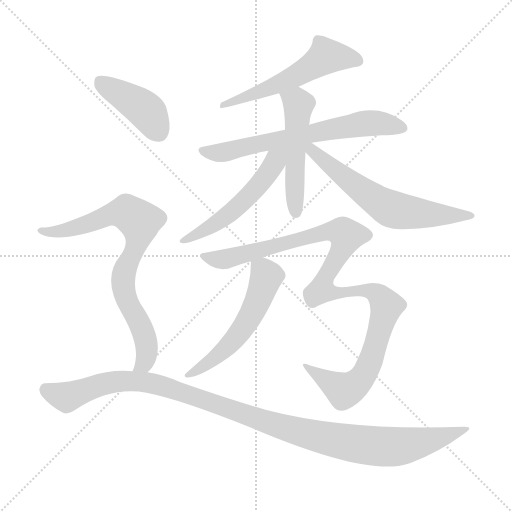
t = 0.00 s
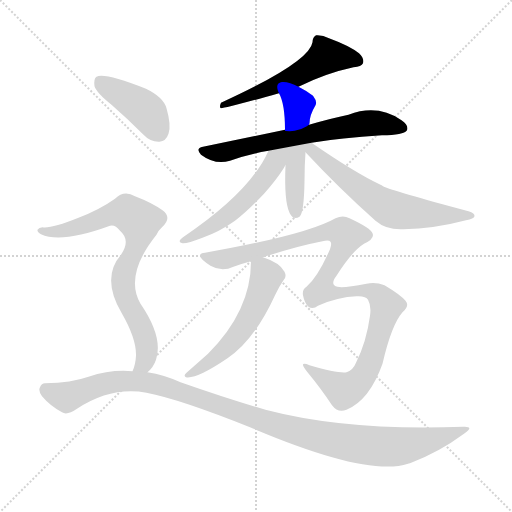
t = 1.61 s
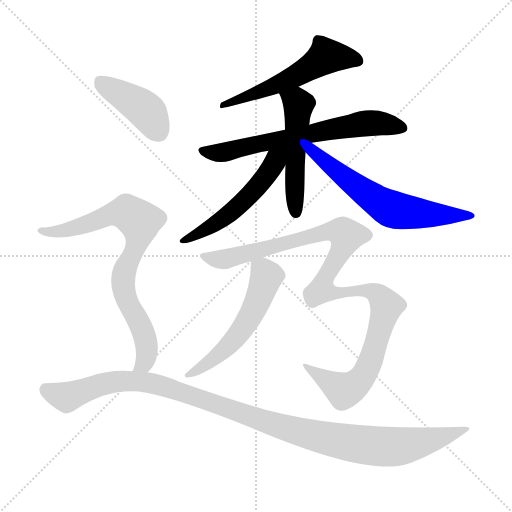
t = 3.22 s
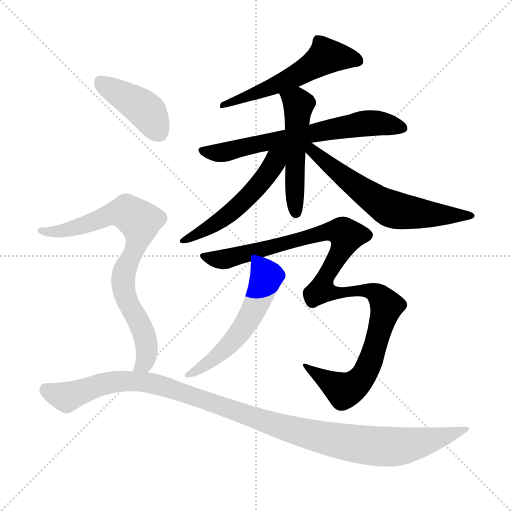
t = 4.83 s
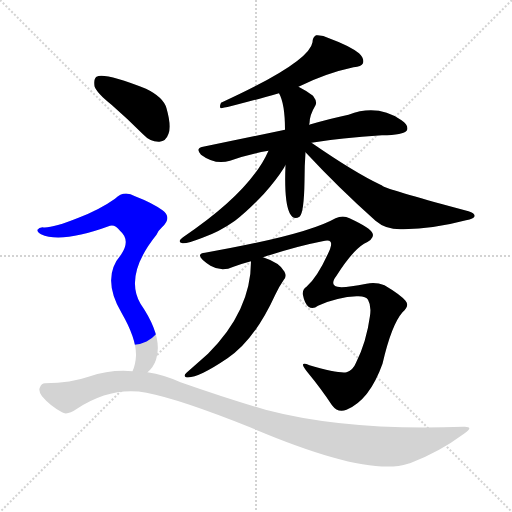
t = 6.44 s
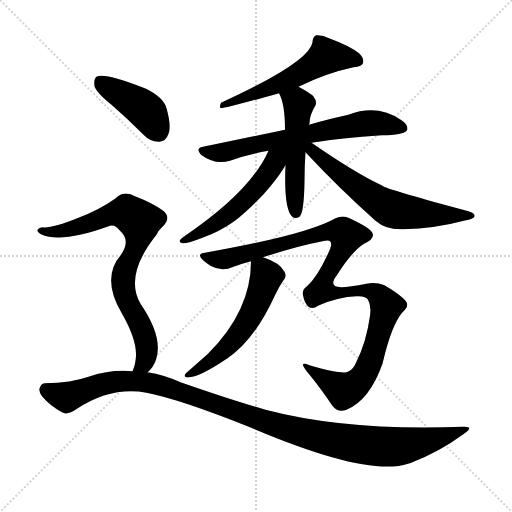
t = 8.05 s

The animated SVG that drew these frames (rendered in a browser with its animation timeline set to each time). Animation: 10 CSS @keyframes rules; one cycle of 8.05 s.

<svg version="1.1" viewBox="0 0 1024 1024" xmlns="http://www.w3.org/2000/svg">
  <g stroke="lightgray" stroke-dasharray="1,1" stroke-width="1" transform="scale(4, 4)">
    <line x1="0" y1="0" x2="256" y2="256"></line>
    <line x1="256" y1="0" x2="0" y2="256"></line>
    <line x1="128" y1="0" x2="128" y2="256"></line>
    <line x1="0" y1="128" x2="256" y2="128"></line>
  </g>
<g transform="scale(1, -1) translate(0, -900)">
   <style type="text/css">
    @keyframes keyframes0 {
      from {
       stroke: blue;
       stroke-dashoffset: 555;
       stroke-width: 128;
       }
       64% {
       animation-timing-function: step-end;
       stroke: blue;
       stroke-dashoffset: 0;
       stroke-width: 128;
       }
       to {
       stroke: black;
       stroke-width: 1024;
       }
       }
       #make-me-a-hanzi-animation-0 {
         animation: keyframes0 0.701660s both;
         animation-delay: 0.000000s;
         animation-timing-function: linear;
       }
    @keyframes keyframes1 {
      from {
       stroke: blue;
       stroke-dashoffset: 665;
       stroke-width: 128;
       }
       68% {
       animation-timing-function: step-end;
       stroke: blue;
       stroke-dashoffset: 0;
       stroke-width: 128;
       }
       to {
       stroke: black;
       stroke-width: 1024;
       }
       }
       #make-me-a-hanzi-animation-1 {
         animation: keyframes1 0.791178s both;
         animation-delay: 0.701660s;
         animation-timing-function: linear;
       }
    @keyframes keyframes2 {
      from {
       stroke: blue;
       stroke-dashoffset: 509;
       stroke-width: 128;
       }
       62% {
       animation-timing-function: step-end;
       stroke: blue;
       stroke-dashoffset: 0;
       stroke-width: 128;
       }
       to {
       stroke: black;
       stroke-width: 1024;
       }
       }
       #make-me-a-hanzi-animation-2 {
         animation: keyframes2 0.664225s both;
         animation-delay: 1.492839s;
         animation-timing-function: linear;
       }
    @keyframes keyframes3 {
      from {
       stroke: blue;
       stroke-dashoffset: 526;
       stroke-width: 128;
       }
       63% {
       animation-timing-function: step-end;
       stroke: blue;
       stroke-dashoffset: 0;
       stroke-width: 128;
       }
       to {
       stroke: black;
       stroke-width: 1024;
       }
       }
       #make-me-a-hanzi-animation-3 {
         animation: keyframes3 0.678060s both;
         animation-delay: 2.157064s;
         animation-timing-function: linear;
       }
    @keyframes keyframes4 {
      from {
       stroke: blue;
       stroke-dashoffset: 622;
       stroke-width: 128;
       }
       67% {
       animation-timing-function: step-end;
       stroke: blue;
       stroke-dashoffset: 0;
       stroke-width: 128;
       }
       to {
       stroke: black;
       stroke-width: 1024;
       }
       }
       #make-me-a-hanzi-animation-4 {
         animation: keyframes4 0.756185s both;
         animation-delay: 2.835124s;
         animation-timing-function: linear;
       }
    @keyframes keyframes5 {
      from {
       stroke: blue;
       stroke-dashoffset: 1085;
       stroke-width: 128;
       }
       78% {
       animation-timing-function: step-end;
       stroke: blue;
       stroke-dashoffset: 0;
       stroke-width: 128;
       }
       to {
       stroke: black;
       stroke-width: 1024;
       }
       }
       #make-me-a-hanzi-animation-5 {
         animation: keyframes5 1.132975s both;
         animation-delay: 3.591309s;
         animation-timing-function: linear;
       }
    @keyframes keyframes6 {
      from {
       stroke: blue;
       stroke-dashoffset: 548;
       stroke-width: 128;
       }
       64% {
       animation-timing-function: step-end;
       stroke: blue;
       stroke-dashoffset: 0;
       stroke-width: 128;
       }
       to {
       stroke: black;
       stroke-width: 1024;
       }
       }
       #make-me-a-hanzi-animation-6 {
         animation: keyframes6 0.695964s both;
         animation-delay: 4.724284s;
         animation-timing-function: linear;
       }
    @keyframes keyframes7 {
      from {
       stroke: blue;
       stroke-dashoffset: 416;
       stroke-width: 128;
       }
       58% {
       animation-timing-function: step-end;
       stroke: blue;
       stroke-dashoffset: 0;
       stroke-width: 128;
       }
       to {
       stroke: black;
       stroke-width: 1024;
       }
       }
       #make-me-a-hanzi-animation-7 {
         animation: keyframes7 0.588542s both;
         animation-delay: 5.420247s;
         animation-timing-function: linear;
       }
    @keyframes keyframes8 {
      from {
       stroke: blue;
       stroke-dashoffset: 784;
       stroke-width: 128;
       }
       72% {
       animation-timing-function: step-end;
       stroke: blue;
       stroke-dashoffset: 0;
       stroke-width: 128;
       }
       to {
       stroke: black;
       stroke-width: 1024;
       }
       }
       #make-me-a-hanzi-animation-8 {
         animation: keyframes8 0.888021s both;
         animation-delay: 6.008789s;
         animation-timing-function: linear;
       }
    @keyframes keyframes9 {
      from {
       stroke: blue;
       stroke-dashoffset: 1110;
       stroke-width: 128;
       }
       78% {
       animation-timing-function: step-end;
       stroke: blue;
       stroke-dashoffset: 0;
       stroke-width: 128;
       }
       to {
       stroke: black;
       stroke-width: 1024;
       }
       }
       #make-me-a-hanzi-animation-9 {
         animation: keyframes9 1.153320s both;
         animation-delay: 6.896810s;
         animation-timing-function: linear;
       }
</style>
<path d="M 597.0 726.5 Q 651.0 753.5 707.0 765.5 Q 723.0 766.5 726.0 773.5 Q 729.0 783.5 718.0 793.5 Q 699.0 808.5 658.0 823.5 Q 645.0 830.5 632.0 829.5 Q 625.0 825.5 625.0 815.5 Q 619.0 775.5 442.0 694.5 Q 438.0 685.5 442.0 683.5 Q 451.0 683.5 558.0 713.5 L 597.0 726.5 Z" fill="lightgray"></path> 
<path d="M 623.0 614.5 Q 681.0 624.5 764.0 629.5 Q 807.0 629.5 814.0 639.5 Q 818.0 649.5 803.0 659.5 Q 755.0 692.5 697.0 670.5 Q 663.0 663.5 618.0 650.5 L 570.0 640.5 Q 494.0 624.5 406.0 606.5 Q 390.0 603.5 402.0 590.5 Q 430.0 569.5 460.0 578.5 Q 496.0 591.5 537.0 598.5 L 623.0 614.5 Z" fill="lightgray"></path> 
<path d="M 618.0 650.5 Q 618.0 651.5 619.0 653.5 Q 619.0 669.5 631.0 689.5 Q 635.0 696.5 626.0 708.5 Q 613.0 718.5 597.0 726.5 C 570.0 740.5 545.0 740.5 558.0 713.5 Q 570.0 692.5 570.0 640.5 L 571.0 569.5 Q 568.0 497.5 579.0 474.5 L 580.0 472.5 Q 587.0 459.5 599.0 466.5 Q 608.0 473.5 609.0 537.5 Q 609.0 568.5 611.0 595.5 L 618.0 650.5 Z" fill="lightgray"></path> 
<path d="M 537.0 598.5 Q 501.0 516.5 366.0 425.5 Q 353.0 415.5 365.0 413.5 Q 374.0 412.5 405.0 424.5 Q 439.0 436.5 470.0 458.5 Q 497.0 479.5 528.0 512.5 Q 553.0 540.5 568.0 564.5 Q 569.0 567.5 571.0 569.5 C 597.0 611.5 557.0 641.5 537.0 598.5 Z" fill="lightgray"></path> 
<path d="M 611.0 595.5 Q 678.0 523.5 751.0 458.5 Q 773.0 439.5 807.0 441.5 Q 868.0 442.5 932.0 459.5 Q 948.0 462.5 949.0 467.5 Q 950.0 473.5 937.0 477.5 Q 787.0 517.5 766.0 527.5 Q 763.0 530.5 761.0 530.5 Q 710.0 554.5 623.0 614.5 C 598.0 631.5 591.0 617.5 611.0 595.5 Z" fill="lightgray"></path> 
<path d="M 526.0 385.5 Q 593.0 407.5 645.0 417.5 Q 658.0 420.5 661.0 416.5 Q 664.0 412.5 660.0 401.5 Q 636.0 346.5 613.0 326.5 Q 604.0 320.5 606.0 309.5 Q 609.0 293.5 617.0 286.5 Q 626.0 280.5 636.0 288.5 Q 676.0 306.5 713.0 307.5 Q 732.0 308.5 736.0 300.5 Q 743.0 288.5 740.0 268.5 Q 733.0 216.5 712.0 174.5 Q 706.0 159.5 693.0 155.5 Q 678.0 152.5 619.0 169.5 Q 595.0 179.5 615.0 155.5 Q 643.0 121.5 664.0 89.5 Q 676.0 73.5 693.0 80.5 Q 739.0 99.5 765.0 172.5 Q 783.0 250.5 805.0 275.5 Q 820.0 288.5 811.0 298.5 Q 801.0 310.5 769.0 329.5 Q 751.0 336.5 733.0 332.5 Q 687.0 323.5 675.0 326.5 Q 659.0 330.5 673.0 348.5 Q 704.0 397.5 728.0 412.5 Q 750.0 422.5 745.0 433.5 Q 742.0 443.5 699.0 463.5 Q 686.0 470.5 671.0 463.5 Q 614.0 430.5 410.0 394.5 Q 401.0 394.5 400.0 389.5 Q 399.0 382.5 421.0 368.5 Q 443.0 355.5 467.0 366.5 Q 483.0 372.5 502.0 377.5 L 526.0 385.5 Z" fill="lightgray"></path> 
<path d="M 502.0 377.5 Q 502.0 278.5 416.0 192.5 Q 398.0 176.5 373.0 154.5 Q 366.0 148.5 372.0 145.5 Q 393.0 141.5 455.0 183.5 Q 509.0 219.5 551.0 311.5 Q 558.0 326.5 567.0 339.5 Q 574.0 346.5 569.0 356.5 Q 560.0 374.5 526.0 385.5 C 502.0 393.5 502.0 393.5 502.0 377.5 Z" fill="lightgray"></path> 
<path d="M 223.0 690.5 Q 254.0 663.5 286.0 631.5 Q 301.0 615.5 319.0 616.5 Q 332.0 617.5 337.0 632.5 Q 343.0 648.5 333.0 683.5 Q 327.0 705.5 292.0 722.5 Q 208.0 755.5 193.0 746.5 Q 187.0 742.5 189.0 727.5 Q 193.0 714.5 223.0 690.5 Z" fill="lightgray"></path> 
<path d="M 295.0 155.5 Q 307.0 165.5 312.0 180.5 Q 327.0 225.5 281.0 292.5 Q 248.0 349.5 313.0 430.5 Q 317.0 439.5 324.0 445.5 Q 345.0 464.5 325.0 479.5 Q 304.0 494.5 270.0 507.5 Q 248.0 520.5 230.0 502.5 Q 199.0 480.5 157.0 464.5 Q 102.0 442.5 85.0 445.5 Q 78.0 445.5 75.0 440.5 Q 74.0 436.5 82.0 431.5 Q 122.0 412.5 220.0 448.5 Q 230.0 451.5 240.0 438.5 Q 262.0 419.5 242.0 390.5 Q 202.0 344.5 243.0 274.5 Q 273.0 222.5 272.0 188.5 Q 271.0 170.5 265.0 157.5 C 256.0 128.5 275.0 132.5 295.0 155.5 Z" fill="lightgray"></path> 
<path d="M 265.0 157.5 Q 222.0 161.5 177.0 146.5 Q 143.0 134.5 90.0 133.5 Q 83.0 133.5 80.0 125.5 Q 76.0 118.5 84.0 107.5 Q 100.0 88.5 124.0 75.5 Q 134.0 68.5 154.0 82.5 Q 223.0 127.5 293.0 114.5 Q 360.0 101.5 500.0 45.5 Q 735.0 -54.5 816.0 -27.5 Q 817.0 -26.5 820.0 -26.5 Q 878.0 -4.5 928.0 32.5 Q 950.0 47.5 927.0 46.5 Q 695.0 37.5 531.0 80.5 Q 455.0 102.5 361.0 135.5 Q 328.0 150.5 295.0 155.5 L 265.0 157.5 Z" fill="lightgray"></path> 
      <clipPath id="make-me-a-hanzi-clip-0">
      <path d="M 597.0 726.5 Q 651.0 753.5 707.0 765.5 Q 723.0 766.5 726.0 773.5 Q 729.0 783.5 718.0 793.5 Q 699.0 808.5 658.0 823.5 Q 645.0 830.5 632.0 829.5 Q 625.0 825.5 625.0 815.5 Q 619.0 775.5 442.0 694.5 Q 438.0 685.5 442.0 683.5 Q 451.0 683.5 558.0 713.5 L 597.0 726.5 Z" fill="lightgray"></path>
      </clipPath>
      <path clip-path="url(#make-me-a-hanzi-clip-0)" d="M 716.0 778.5 L 652.0 787.5 L 542.0 723.5 L 467.0 696.5 L 455.0 698.5 L 443.0 689.5 " fill="none" id="make-me-a-hanzi-animation-0" stroke-dasharray="427 854" stroke-linecap="round"></path>

      <clipPath id="make-me-a-hanzi-clip-1">
      <path d="M 623.0 614.5 Q 681.0 624.5 764.0 629.5 Q 807.0 629.5 814.0 639.5 Q 818.0 649.5 803.0 659.5 Q 755.0 692.5 697.0 670.5 Q 663.0 663.5 618.0 650.5 L 570.0 640.5 Q 494.0 624.5 406.0 606.5 Q 390.0 603.5 402.0 590.5 Q 430.0 569.5 460.0 578.5 Q 496.0 591.5 537.0 598.5 L 623.0 614.5 Z" fill="lightgray"></path>
      </clipPath>
      <path clip-path="url(#make-me-a-hanzi-clip-1)" d="M 405.0 598.5 L 439.0 593.5 L 726.0 652.5 L 762.0 653.5 L 806.0 643.5 " fill="none" id="make-me-a-hanzi-animation-1" stroke-dasharray="537 1074" stroke-linecap="round"></path>

      <clipPath id="make-me-a-hanzi-clip-2">
      <path d="M 618.0 650.5 Q 618.0 651.5 619.0 653.5 Q 619.0 669.5 631.0 689.5 Q 635.0 696.5 626.0 708.5 Q 613.0 718.5 597.0 726.5 C 570.0 740.5 545.0 740.5 558.0 713.5 Q 570.0 692.5 570.0 640.5 L 571.0 569.5 Q 568.0 497.5 579.0 474.5 L 580.0 472.5 Q 587.0 459.5 599.0 466.5 Q 608.0 473.5 609.0 537.5 Q 609.0 568.5 611.0 595.5 L 618.0 650.5 Z" fill="lightgray"></path>
      </clipPath>
      <path clip-path="url(#make-me-a-hanzi-clip-2)" d="M 566.0 711.5 L 596.0 689.5 L 588.0 537.5 L 592.0 474.5 " fill="none" id="make-me-a-hanzi-animation-2" stroke-dasharray="381 762" stroke-linecap="round"></path>

      <clipPath id="make-me-a-hanzi-clip-3">
      <path d="M 537.0 598.5 Q 501.0 516.5 366.0 425.5 Q 353.0 415.5 365.0 413.5 Q 374.0 412.5 405.0 424.5 Q 439.0 436.5 470.0 458.5 Q 497.0 479.5 528.0 512.5 Q 553.0 540.5 568.0 564.5 Q 569.0 567.5 571.0 569.5 C 597.0 611.5 557.0 641.5 537.0 598.5 Z" fill="lightgray"></path>
      </clipPath>
      <path clip-path="url(#make-me-a-hanzi-clip-3)" d="M 566.0 598.5 L 525.0 539.5 L 464.0 476.5 L 369.0 419.5 " fill="none" id="make-me-a-hanzi-animation-3" stroke-dasharray="398 796" stroke-linecap="round"></path>

      <clipPath id="make-me-a-hanzi-clip-4">
      <path d="M 611.0 595.5 Q 678.0 523.5 751.0 458.5 Q 773.0 439.5 807.0 441.5 Q 868.0 442.5 932.0 459.5 Q 948.0 462.5 949.0 467.5 Q 950.0 473.5 937.0 477.5 Q 787.0 517.5 766.0 527.5 Q 763.0 530.5 761.0 530.5 Q 710.0 554.5 623.0 614.5 C 598.0 631.5 591.0 617.5 611.0 595.5 Z" fill="lightgray"></path>
      </clipPath>
      <path clip-path="url(#make-me-a-hanzi-clip-4)" d="M 619.0 607.5 L 683.0 549.5 L 784.0 481.5 L 828.0 473.5 L 941.0 470.5 " fill="none" id="make-me-a-hanzi-animation-4" stroke-dasharray="494 988" stroke-linecap="round"></path>

      <clipPath id="make-me-a-hanzi-clip-5">
      <path d="M 526.0 385.5 Q 593.0 407.5 645.0 417.5 Q 658.0 420.5 661.0 416.5 Q 664.0 412.5 660.0 401.5 Q 636.0 346.5 613.0 326.5 Q 604.0 320.5 606.0 309.5 Q 609.0 293.5 617.0 286.5 Q 626.0 280.5 636.0 288.5 Q 676.0 306.5 713.0 307.5 Q 732.0 308.5 736.0 300.5 Q 743.0 288.5 740.0 268.5 Q 733.0 216.5 712.0 174.5 Q 706.0 159.5 693.0 155.5 Q 678.0 152.5 619.0 169.5 Q 595.0 179.5 615.0 155.5 Q 643.0 121.5 664.0 89.5 Q 676.0 73.5 693.0 80.5 Q 739.0 99.5 765.0 172.5 Q 783.0 250.5 805.0 275.5 Q 820.0 288.5 811.0 298.5 Q 801.0 310.5 769.0 329.5 Q 751.0 336.5 733.0 332.5 Q 687.0 323.5 675.0 326.5 Q 659.0 330.5 673.0 348.5 Q 704.0 397.5 728.0 412.5 Q 750.0 422.5 745.0 433.5 Q 742.0 443.5 699.0 463.5 Q 686.0 470.5 671.0 463.5 Q 614.0 430.5 410.0 394.5 Q 401.0 394.5 400.0 389.5 Q 399.0 382.5 421.0 368.5 Q 443.0 355.5 467.0 366.5 Q 483.0 372.5 502.0 377.5 L 526.0 385.5 Z" fill="lightgray"></path>
      </clipPath>
      <path clip-path="url(#make-me-a-hanzi-clip-5)" d="M 407.0 387.5 L 454.0 382.5 L 658.0 437.5 L 685.0 435.5 L 693.0 427.5 L 648.0 339.5 L 644.0 320.5 L 673.0 312.5 L 724.0 320.5 L 742.0 316.5 L 757.0 309.5 L 773.0 288.5 L 746.0 188.5 L 725.0 145.5 L 707.0 127.5 L 688.0 118.5 L 628.0 159.5 " fill="none" id="make-me-a-hanzi-animation-5" stroke-dasharray="957 1914" stroke-linecap="round"></path>

      <clipPath id="make-me-a-hanzi-clip-6">
      <path d="M 502.0 377.5 Q 502.0 278.5 416.0 192.5 Q 398.0 176.5 373.0 154.5 Q 366.0 148.5 372.0 145.5 Q 393.0 141.5 455.0 183.5 Q 509.0 219.5 551.0 311.5 Q 558.0 326.5 567.0 339.5 Q 574.0 346.5 569.0 356.5 Q 560.0 374.5 526.0 385.5 C 502.0 393.5 502.0 393.5 502.0 377.5 Z" fill="lightgray"></path>
      </clipPath>
      <path clip-path="url(#make-me-a-hanzi-clip-6)" d="M 511.0 369.5 L 533.0 347.5 L 510.0 284.5 L 488.0 246.5 L 437.0 189.5 L 376.0 149.5 " fill="none" id="make-me-a-hanzi-animation-6" stroke-dasharray="420 840" stroke-linecap="round"></path>

      <clipPath id="make-me-a-hanzi-clip-7">
      <path d="M 223.0 690.5 Q 254.0 663.5 286.0 631.5 Q 301.0 615.5 319.0 616.5 Q 332.0 617.5 337.0 632.5 Q 343.0 648.5 333.0 683.5 Q 327.0 705.5 292.0 722.5 Q 208.0 755.5 193.0 746.5 Q 187.0 742.5 189.0 727.5 Q 193.0 714.5 223.0 690.5 Z" fill="lightgray"></path>
      </clipPath>
      <path clip-path="url(#make-me-a-hanzi-clip-7)" d="M 198.0 738.5 L 291.0 679.5 L 317.0 636.5 " fill="none" id="make-me-a-hanzi-animation-7" stroke-dasharray="288 576" stroke-linecap="round"></path>

      <clipPath id="make-me-a-hanzi-clip-8">
      <path d="M 295.0 155.5 Q 307.0 165.5 312.0 180.5 Q 327.0 225.5 281.0 292.5 Q 248.0 349.5 313.0 430.5 Q 317.0 439.5 324.0 445.5 Q 345.0 464.5 325.0 479.5 Q 304.0 494.5 270.0 507.5 Q 248.0 520.5 230.0 502.5 Q 199.0 480.5 157.0 464.5 Q 102.0 442.5 85.0 445.5 Q 78.0 445.5 75.0 440.5 Q 74.0 436.5 82.0 431.5 Q 122.0 412.5 220.0 448.5 Q 230.0 451.5 240.0 438.5 Q 262.0 419.5 242.0 390.5 Q 202.0 344.5 243.0 274.5 Q 273.0 222.5 272.0 188.5 Q 271.0 170.5 265.0 157.5 C 256.0 128.5 275.0 132.5 295.0 155.5 Z" fill="lightgray"></path>
      </clipPath>
      <path clip-path="url(#make-me-a-hanzi-clip-8)" d="M 82.0 438.5 L 110.0 435.5 L 135.0 440.5 L 241.0 475.5 L 254.0 475.5 L 280.0 455.5 L 276.0 416.5 L 247.0 353.5 L 246.0 333.5 L 256.0 292.5 L 292.0 219.5 L 292.0 182.5 L 273.0 162.5 " fill="none" id="make-me-a-hanzi-animation-8" stroke-dasharray="656 1312" stroke-linecap="round"></path>

      <clipPath id="make-me-a-hanzi-clip-9">
      <path d="M 265.0 157.5 Q 222.0 161.5 177.0 146.5 Q 143.0 134.5 90.0 133.5 Q 83.0 133.5 80.0 125.5 Q 76.0 118.5 84.0 107.5 Q 100.0 88.5 124.0 75.5 Q 134.0 68.5 154.0 82.5 Q 223.0 127.5 293.0 114.5 Q 360.0 101.5 500.0 45.5 Q 735.0 -54.5 816.0 -27.5 Q 817.0 -26.5 820.0 -26.5 Q 878.0 -4.5 928.0 32.5 Q 950.0 47.5 927.0 46.5 Q 695.0 37.5 531.0 80.5 Q 455.0 102.5 361.0 135.5 Q 328.0 150.5 295.0 155.5 L 265.0 157.5 Z" fill="lightgray"></path>
      </clipPath>
      <path clip-path="url(#make-me-a-hanzi-clip-9)" d="M 93.0 119.5 L 134.0 106.5 L 231.0 136.5 L 298.0 134.5 L 562.0 45.5 L 732.0 9.5 L 809.0 8.5 L 872.0 21.5 L 918.0 38.5 " fill="none" id="make-me-a-hanzi-animation-9" stroke-dasharray="982 1964" stroke-linecap="round"></path>

</g>
</svg>
